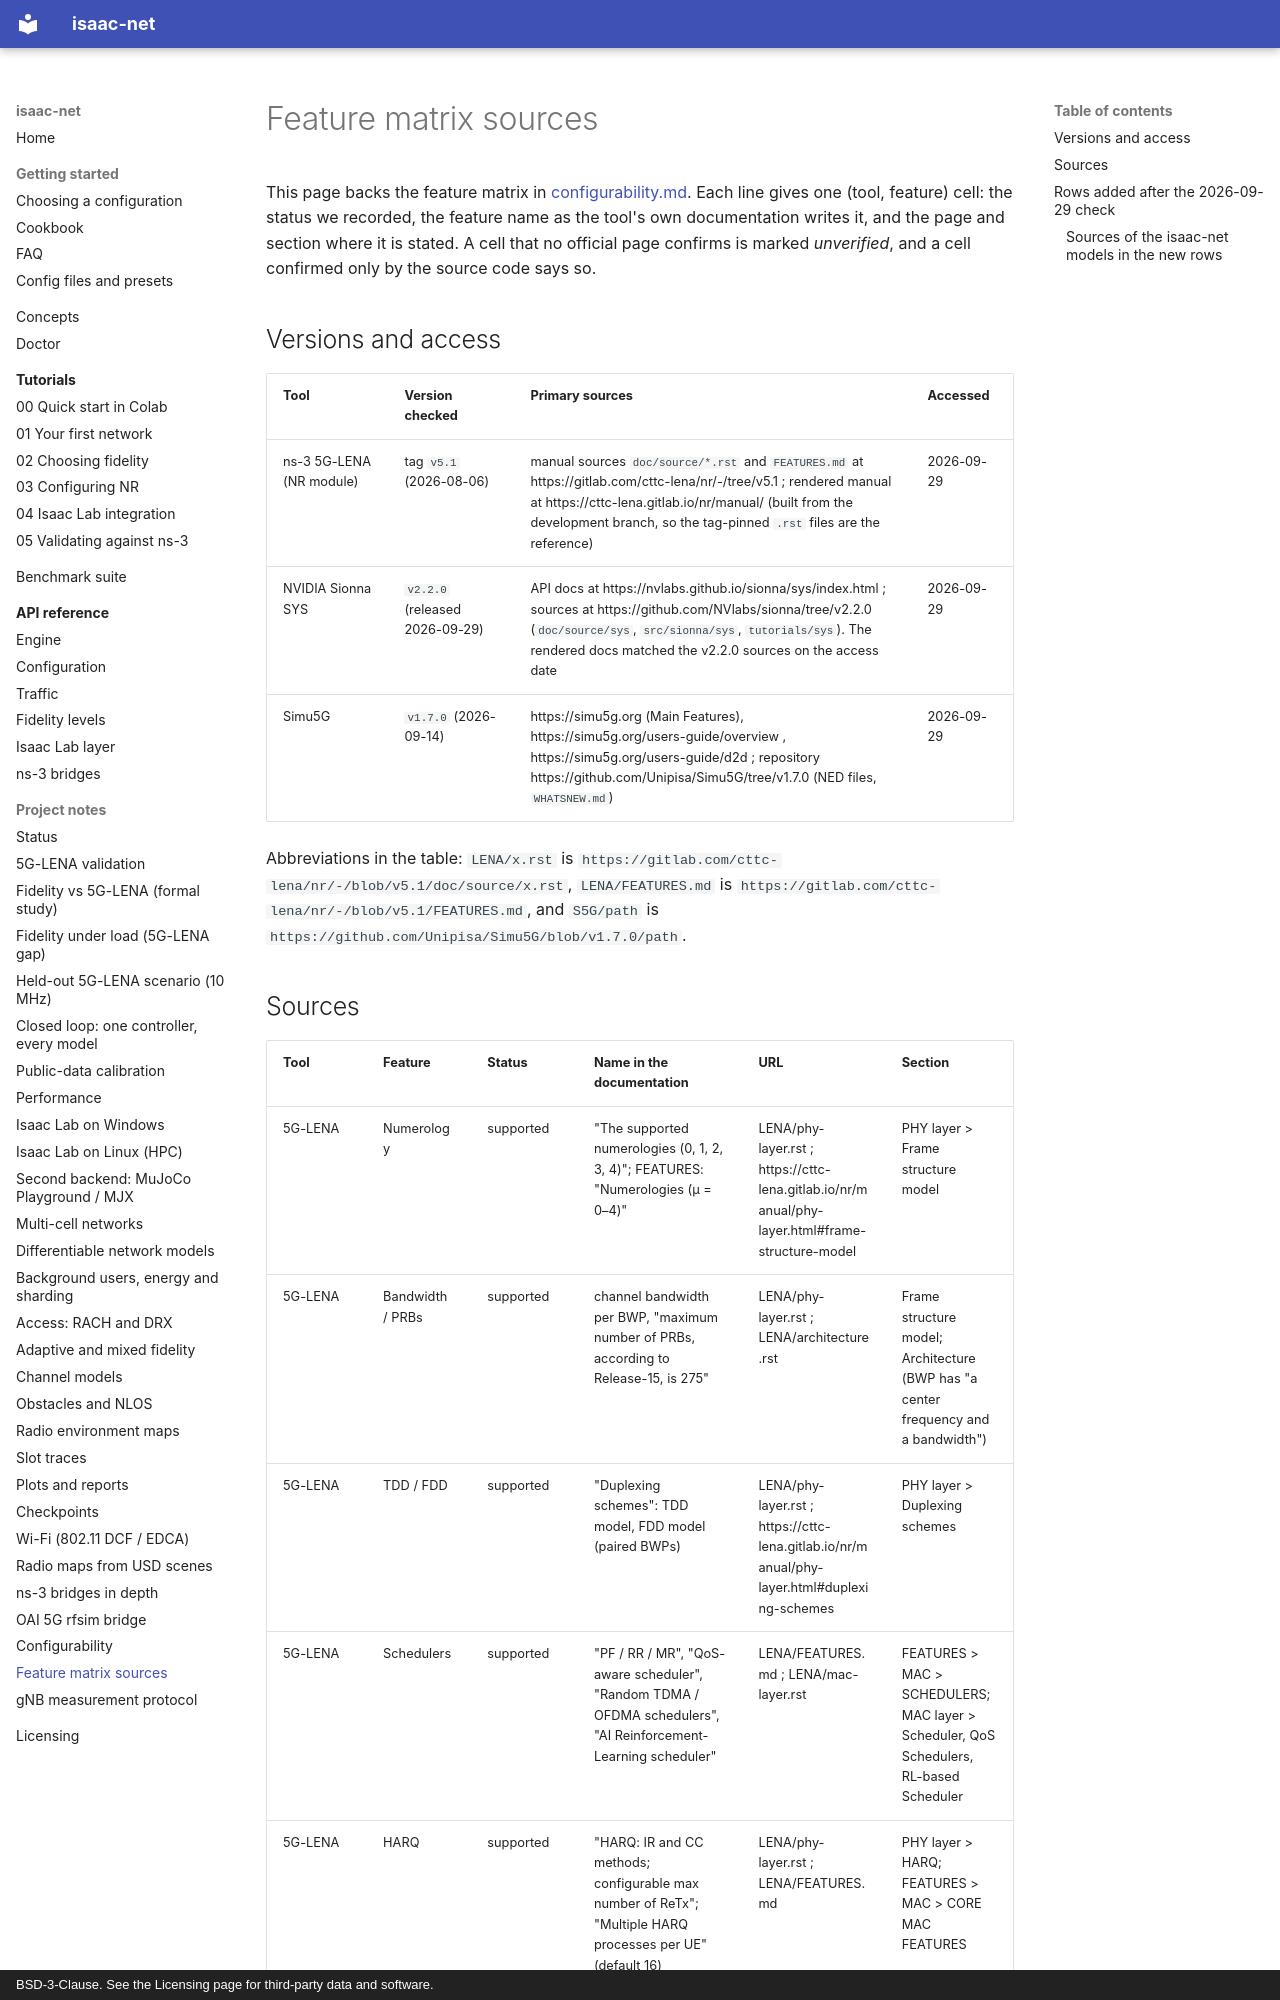

repository: ZzZTripleZzZ/isaac-net · page: feature-matrix-sources/index.html · generator: mkdocs · copyright: BSD-3-Clause. See the Licensing page for third-party data and software.

# Feature matrix sources

This page backs the feature matrix in [configurability.md](configurability.md#feature-matrix). Each line gives one (tool, feature) cell: the status we recorded, the feature name as the tool's own documentation writes it, and the page and section where it is stated. A cell that no official page confirms is marked *unverified*, and a cell confirmed only by the source code says so.

## Versions and access

| Tool | Version checked | Primary sources | Accessed |
|:---|:---|:---|:---|
| ns-3 5G-LENA (NR module) | tag `v5.1` (2026-08-06) | manual sources `doc/source/*.rst` and `FEATURES.md` at https://gitlab.com/cttc-lena/nr/-/tree/v5.1 ; rendered manual at https://cttc-lena.gitlab.io/nr/manual/ (built from the development branch, so the tag-pinned `.rst` files are the reference) | 2026-09-29 |
| NVIDIA Sionna SYS | `v2.2.0` (released 2026-09-29) | API docs at https://nvlabs.github.io/sionna/sys/index.html ; sources at https://github.com/NVlabs/sionna/tree/v2.2.0 (`doc/source/sys`, `src/sionna/sys`, `tutorials/sys`). The rendered docs matched the v2.2.0 sources on the access date | 2026-09-29 |
| Simu5G | `v1.7.0` (2026-09-14) | https://simu5g.org (Main Features), https://simu5g.org/users-guide/overview , https://simu5g.org/users-guide/d2d ; repository https://github.com/Unipisa/Simu5G/tree/v1.7.0 (NED files, `WHATSNEW.md`) | 2026-09-29 |

Abbreviations in the table: `LENA/x.rst` is `https://gitlab.com/cttc-lena/nr/-/blob/v5.1/doc/source/x.rst`, `LENA/FEATURES.md` is `https://gitlab.com/cttc-lena/nr/-/blob/v5.1/FEATURES.md`, and `S5G/path` is `https://github.com/Unipisa/Simu5G/blob/v1.7.0/path`.
